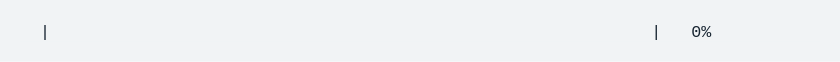
t = 0.00 s
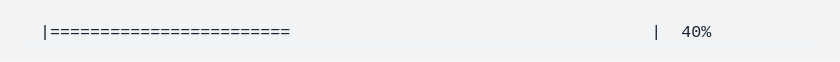
t = 1.65 s
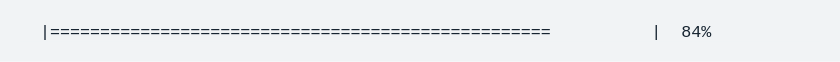
t = 3.30 s
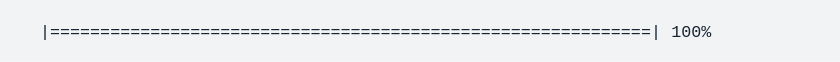
t = 4.95 s
t = 6.60 s: frame unchanged from t = 4.95 s, image omitted
t = 8.25 s: frame unchanged from t = 4.95 s, image omitted

The animated SVG that drew these frames (rendered in a browser with its animation timeline set to each time). Animation: 1 CSS @keyframes rule; one cycle of 9.90 s, repeats indefinitely.

<svg xmlns="http://www.w3.org/2000/svg" xmlns:xlink="http://www.w3.org/1999/xlink" width="840" height="61.709999999999994"><rect width="840" height="61.709999999999994" rx="0" ry="0" class="a"></rect><svg height="21.709999999999997" viewBox="0 0 80 2.171" width="800" x="20" xmlns="http://www.w3.org/2000/svg" xmlns:xlink="http://www.w3.org/1999/xlink" y="20"><style>.a{fill:rgb(241,243,245)}.b{font-family:'Fira Code',Monaco,Consolas,Menlo,'Bitstream Vera Sans Mono','Powerline Symbols',monospace}.c{fill:rgb(23,36,49);white-space:pre}.d{fill:transparent}.f{animation-duration:9.89813800001866s;animation-iteration-count:infinite;animation-name:e;animation-timing-function:steps(1,end)}@keyframes e{0%{transform:translateX(-0px)}0%{transform:translateX(-80px)}0%{transform:translateX(-160px)}1%{transform:translateX(-240px)}1%{transform:translateX(-320px)}2.5%{transform:translateX(-400px)}2.5%{transform:translateX(-480px)}4.1%{transform:translateX(-560px)}4.1%{transform:translateX(-640px)}5.7%{transform:translateX(-720px)}5.7%{transform:translateX(-800px)}7.3%{transform:translateX(-880px)}7.3%{transform:translateX(-960px)}8.8%{transform:translateX(-1040px)}8.8%{transform:translateX(-1120px)}10.4%{transform:translateX(-1200px)}10.4%{transform:translateX(-1280px)}12%{transform:translateX(-1360px)}12%{transform:translateX(-1440px)}13.6%{transform:translateX(-1520px)}13.6%{transform:translateX(-1600px)}15.2%{transform:translateX(-1680px)}15.2%{transform:translateX(-1760px)}16.7%{transform:translateX(-1840px)}16.7%{transform:translateX(-1920px)}18.3%{transform:translateX(-2000px)}18.3%{transform:translateX(-2080px)}19.9%{transform:translateX(-2160px)}19.9%{transform:translateX(-2240px)}21.5%{transform:translateX(-2320px)}21.5%{transform:translateX(-2400px)}23%{transform:translateX(-2480px)}23%{transform:translateX(-2560px)}24.6%{transform:translateX(-2640px)}24.6%{transform:translateX(-2720px)}26.2%{transform:translateX(-2800px)}26.2%{transform:translateX(-2880px)}27.7%{transform:translateX(-2960px)}27.7%{transform:translateX(-3040px)}29.3%{transform:translateX(-3120px)}29.3%{transform:translateX(-3200px)}30.9%{transform:translateX(-3280px)}30.9%{transform:translateX(-3360px)}32.5%{transform:translateX(-3440px)}32.5%{transform:translateX(-3520px)}34%{transform:translateX(-3600px)}34%{transform:translateX(-3680px)}35.6%{transform:translateX(-3760px)}35.6%{transform:translateX(-3840px)}37.2%{transform:translateX(-3920px)}37.2%{transform:translateX(-4000px)}38.7%{transform:translateX(-4080px)}38.7%{transform:translateX(-4160px)}38.8%{transform:translateX(-4240px)}38.8%{transform:translateX(-4320px)}100%{transform:translateX(-4400px)}}</style><g font-family="&#x27;Fira Code&#x27;,Monaco,Consolas,Menlo,&#x27;Bitstream Vera Sans Mono&#x27;,&#x27;Powerline Symbols&#x27;,monospace" font-size="1.67" class="b"><defs><symbol id="1"><text font-size="1.67" x="2.004" y="1.67" class="c">|</text></symbol><symbol id="2"><text font-size="1.67" x="2.004" y="1.67" class="c">|============================================================|</text><text font-size="1.67" x="65.13" y="1.67" class="c">100%</text></symbol><symbol id="a"><rect height="1" width="80" x="0" y="0" class="d"></rect></symbol></defs><rect height="2.171" width="80" class="a"></rect><g class="f"><svg x="0" y="0" width="4480"><svg x="0"><use xlink:href="#a"></use></svg><svg x="80"><use xlink:href="#a"></use><use xlink:href="#1" y="0"></use></svg><svg x="160"><use xlink:href="#a"></use><text font-size="1.67" x="2.004" y="1.67" class="c">|</text><text font-size="1.67" x="63.12599999999999" y="1.67" class="c">|</text><text font-size="1.67" x="67.134" y="1.67" class="c">0%</text></svg><svg x="240"><use xlink:href="#a"></use><use xlink:href="#1" y="0"></use></svg><svg x="320"><use xlink:href="#a"></use><text font-size="1.67" x="2.004" y="1.67" class="c">|==</text><text font-size="1.67" x="63.12599999999999" y="1.67" class="c">|</text><text font-size="1.67" x="67.134" y="1.67" class="c">4%</text></svg><svg x="400"><use xlink:href="#a"></use><use xlink:href="#1" y="0"></use></svg><svg x="480"><use xlink:href="#a"></use><text font-size="1.67" x="2.004" y="1.67" class="c">|=====</text><text font-size="1.67" x="63.12599999999999" y="1.67" class="c">|</text><text font-size="1.67" x="67.134" y="1.67" class="c">8%</text></svg><svg x="560"><use xlink:href="#a"></use><use xlink:href="#1" y="0"></use></svg><svg x="640"><use xlink:href="#a"></use><text font-size="1.67" x="2.004" y="1.67" class="c">|=======</text><text font-size="1.67" x="63.12599999999999" y="1.67" class="c">|</text><text font-size="1.67" x="66.13199999999999" y="1.67" class="c">12%</text></svg><svg x="720"><use xlink:href="#a"></use><use xlink:href="#1" y="0"></use></svg><svg x="800"><use xlink:href="#a"></use><text font-size="1.67" x="2.004" y="1.67" class="c">|==========</text><text font-size="1.67" x="63.12599999999999" y="1.67" class="c">|</text><text font-size="1.67" x="66.13199999999999" y="1.67" class="c">16%</text></svg><svg x="880"><use xlink:href="#a"></use><use xlink:href="#1" y="0"></use></svg><svg x="960"><use xlink:href="#a"></use><text font-size="1.67" x="2.004" y="1.67" class="c">|============</text><text font-size="1.67" x="63.12599999999999" y="1.67" class="c">|</text><text font-size="1.67" x="66.13199999999999" y="1.67" class="c">20%</text></svg><svg x="1040"><use xlink:href="#a"></use><use xlink:href="#1" y="0"></use></svg><svg x="1120"><use xlink:href="#a"></use><text font-size="1.67" x="2.004" y="1.67" class="c">|==============</text><text font-size="1.67" x="63.12599999999999" y="1.67" class="c">|</text><text font-size="1.67" x="66.13199999999999" y="1.67" class="c">24%</text></svg><svg x="1200"><use xlink:href="#a"></use><use xlink:href="#1" y="0"></use></svg><svg x="1280"><use xlink:href="#a"></use><text font-size="1.67" x="2.004" y="1.67" class="c">|=================</text><text font-size="1.67" x="63.12599999999999" y="1.67" class="c">|</text><text font-size="1.67" x="66.13199999999999" y="1.67" class="c">28%</text></svg><svg x="1360"><use xlink:href="#a"></use><use xlink:href="#1" y="0"></use></svg><svg x="1440"><use xlink:href="#a"></use><text font-size="1.67" x="2.004" y="1.67" class="c">|===================</text><text font-size="1.67" x="63.12599999999999" y="1.67" class="c">|</text><text font-size="1.67" x="66.13199999999999" y="1.67" class="c">32%</text></svg><svg x="1520"><use xlink:href="#a"></use><use xlink:href="#1" y="0"></use></svg><svg x="1600"><use xlink:href="#a"></use><text font-size="1.67" x="2.004" y="1.67" class="c">|======================</text><text font-size="1.67" x="63.12599999999999" y="1.67" class="c">|</text><text font-size="1.67" x="66.13199999999999" y="1.67" class="c">36%</text></svg><svg x="1680"><use xlink:href="#a"></use><use xlink:href="#1" y="0"></use></svg><svg x="1760"><use xlink:href="#a"></use><text font-size="1.67" x="2.004" y="1.67" class="c">|========================</text><text font-size="1.67" x="63.12599999999999" y="1.67" class="c">|</text><text font-size="1.67" x="66.13199999999999" y="1.67" class="c">40%</text></svg><svg x="1840"><use xlink:href="#a"></use><use xlink:href="#1" y="0"></use></svg><svg x="1920"><use xlink:href="#a"></use><text font-size="1.67" x="2.004" y="1.67" class="c">|==========================</text><text font-size="1.67" x="63.12599999999999" y="1.67" class="c">|</text><text font-size="1.67" x="66.13199999999999" y="1.67" class="c">44%</text></svg><svg x="2000"><use xlink:href="#a"></use><use xlink:href="#1" y="0"></use></svg><svg x="2080"><use xlink:href="#a"></use><text font-size="1.67" x="2.004" y="1.67" class="c">|=============================</text><text font-size="1.67" x="63.12599999999999" y="1.67" class="c">|</text><text font-size="1.67" x="66.13199999999999" y="1.67" class="c">48%</text></svg><svg x="2160"><use xlink:href="#a"></use><use xlink:href="#1" y="0"></use></svg><svg x="2240"><use xlink:href="#a"></use><text font-size="1.67" x="2.004" y="1.67" class="c">|===============================</text><text font-size="1.67" x="63.12599999999999" y="1.67" class="c">|</text><text font-size="1.67" x="66.13199999999999" y="1.67" class="c">52%</text></svg><svg x="2320"><use xlink:href="#a"></use><use xlink:href="#1" y="0"></use></svg><svg x="2400"><use xlink:href="#a"></use><text font-size="1.67" x="2.004" y="1.67" class="c">|==================================</text><text font-size="1.67" x="63.12599999999999" y="1.67" class="c">|</text><text font-size="1.67" x="66.13199999999999" y="1.67" class="c">56%</text></svg><svg x="2480"><use xlink:href="#a"></use><use xlink:href="#1" y="0"></use></svg><svg x="2560"><use xlink:href="#a"></use><text font-size="1.67" x="2.004" y="1.67" class="c">|====================================</text><text font-size="1.67" x="63.12599999999999" y="1.67" class="c">|</text><text font-size="1.67" x="66.13199999999999" y="1.67" class="c">60%</text></svg><svg x="2640"><use xlink:href="#a"></use><use xlink:href="#1" y="0"></use></svg><svg x="2720"><use xlink:href="#a"></use><text font-size="1.67" x="2.004" y="1.67" class="c">|======================================</text><text font-size="1.67" x="63.12599999999999" y="1.67" class="c">|</text><text font-size="1.67" x="66.13199999999999" y="1.67" class="c">64%</text></svg><svg x="2800"><use xlink:href="#a"></use><use xlink:href="#1" y="0"></use></svg><svg x="2880"><use xlink:href="#a"></use><text font-size="1.67" x="2.004" y="1.67" class="c">|=========================================</text><text font-size="1.67" x="63.12599999999999" y="1.67" class="c">|</text><text font-size="1.67" x="66.13199999999999" y="1.67" class="c">68%</text></svg><svg x="2960"><use xlink:href="#a"></use><use xlink:href="#1" y="0"></use></svg><svg x="3040"><use xlink:href="#a"></use><text font-size="1.67" x="2.004" y="1.67" class="c">|===========================================</text><text font-size="1.67" x="63.12599999999999" y="1.67" class="c">|</text><text font-size="1.67" x="66.13199999999999" y="1.67" class="c">72%</text></svg><svg x="3120"><use xlink:href="#a"></use><use xlink:href="#1" y="0"></use></svg><svg x="3200"><use xlink:href="#a"></use><text font-size="1.67" x="2.004" y="1.67" class="c">|==============================================</text><text font-size="1.67" x="63.12599999999999" y="1.67" class="c">|</text><text font-size="1.67" x="66.13199999999999" y="1.67" class="c">76%</text></svg><svg x="3280"><use xlink:href="#a"></use><use xlink:href="#1" y="0"></use></svg><svg x="3360"><use xlink:href="#a"></use><text font-size="1.67" x="2.004" y="1.67" class="c">|================================================</text><text font-size="1.67" x="63.12599999999999" y="1.67" class="c">|</text><text font-size="1.67" x="66.13199999999999" y="1.67" class="c">80%</text></svg><svg x="3440"><use xlink:href="#a"></use><use xlink:href="#1" y="0"></use></svg><svg x="3520"><use xlink:href="#a"></use><text font-size="1.67" x="2.004" y="1.67" class="c">|==================================================</text><text font-size="1.67" x="63.12599999999999" y="1.67" class="c">|</text><text font-size="1.67" x="66.13199999999999" y="1.67" class="c">84%</text></svg><svg x="3600"><use xlink:href="#a"></use><use xlink:href="#1" y="0"></use></svg><svg x="3680"><use xlink:href="#a"></use><text font-size="1.67" x="2.004" y="1.67" class="c">|=====================================================</text><text font-size="1.67" x="63.12599999999999" y="1.67" class="c">|</text><text font-size="1.67" x="66.13199999999999" y="1.67" class="c">88%</text></svg><svg x="3760"><use xlink:href="#a"></use><use xlink:href="#1" y="0"></use></svg><svg x="3840"><use xlink:href="#a"></use><text font-size="1.67" x="2.004" y="1.67" class="c">|=======================================================</text><text font-size="1.67" x="63.12599999999999" y="1.67" class="c">|</text><text font-size="1.67" x="66.13199999999999" y="1.67" class="c">92%</text></svg><svg x="3920"><use xlink:href="#a"></use><use xlink:href="#1" y="0"></use></svg><svg x="4000"><use xlink:href="#a"></use><text font-size="1.67" x="2.004" y="1.67" class="c">|==========================================================</text><text font-size="1.67" x="63.12599999999999" y="1.67" class="c">|</text><text font-size="1.67" x="66.13199999999999" y="1.67" class="c">96%</text></svg><svg x="4080"><use xlink:href="#a"></use><use xlink:href="#1" y="0"></use></svg><svg x="4160"><use xlink:href="#a"></use><use xlink:href="#2" y="0"></use></svg><svg x="4240"><use xlink:href="#a"></use><use xlink:href="#2" y="0"></use></svg><svg x="4320"><use xlink:href="#a"></use><use xlink:href="#2" y="0"></use></svg><svg x="4400"><use xlink:href="#a"></use><use xlink:href="#2" y="0"></use></svg></svg></g></g></svg></svg>
